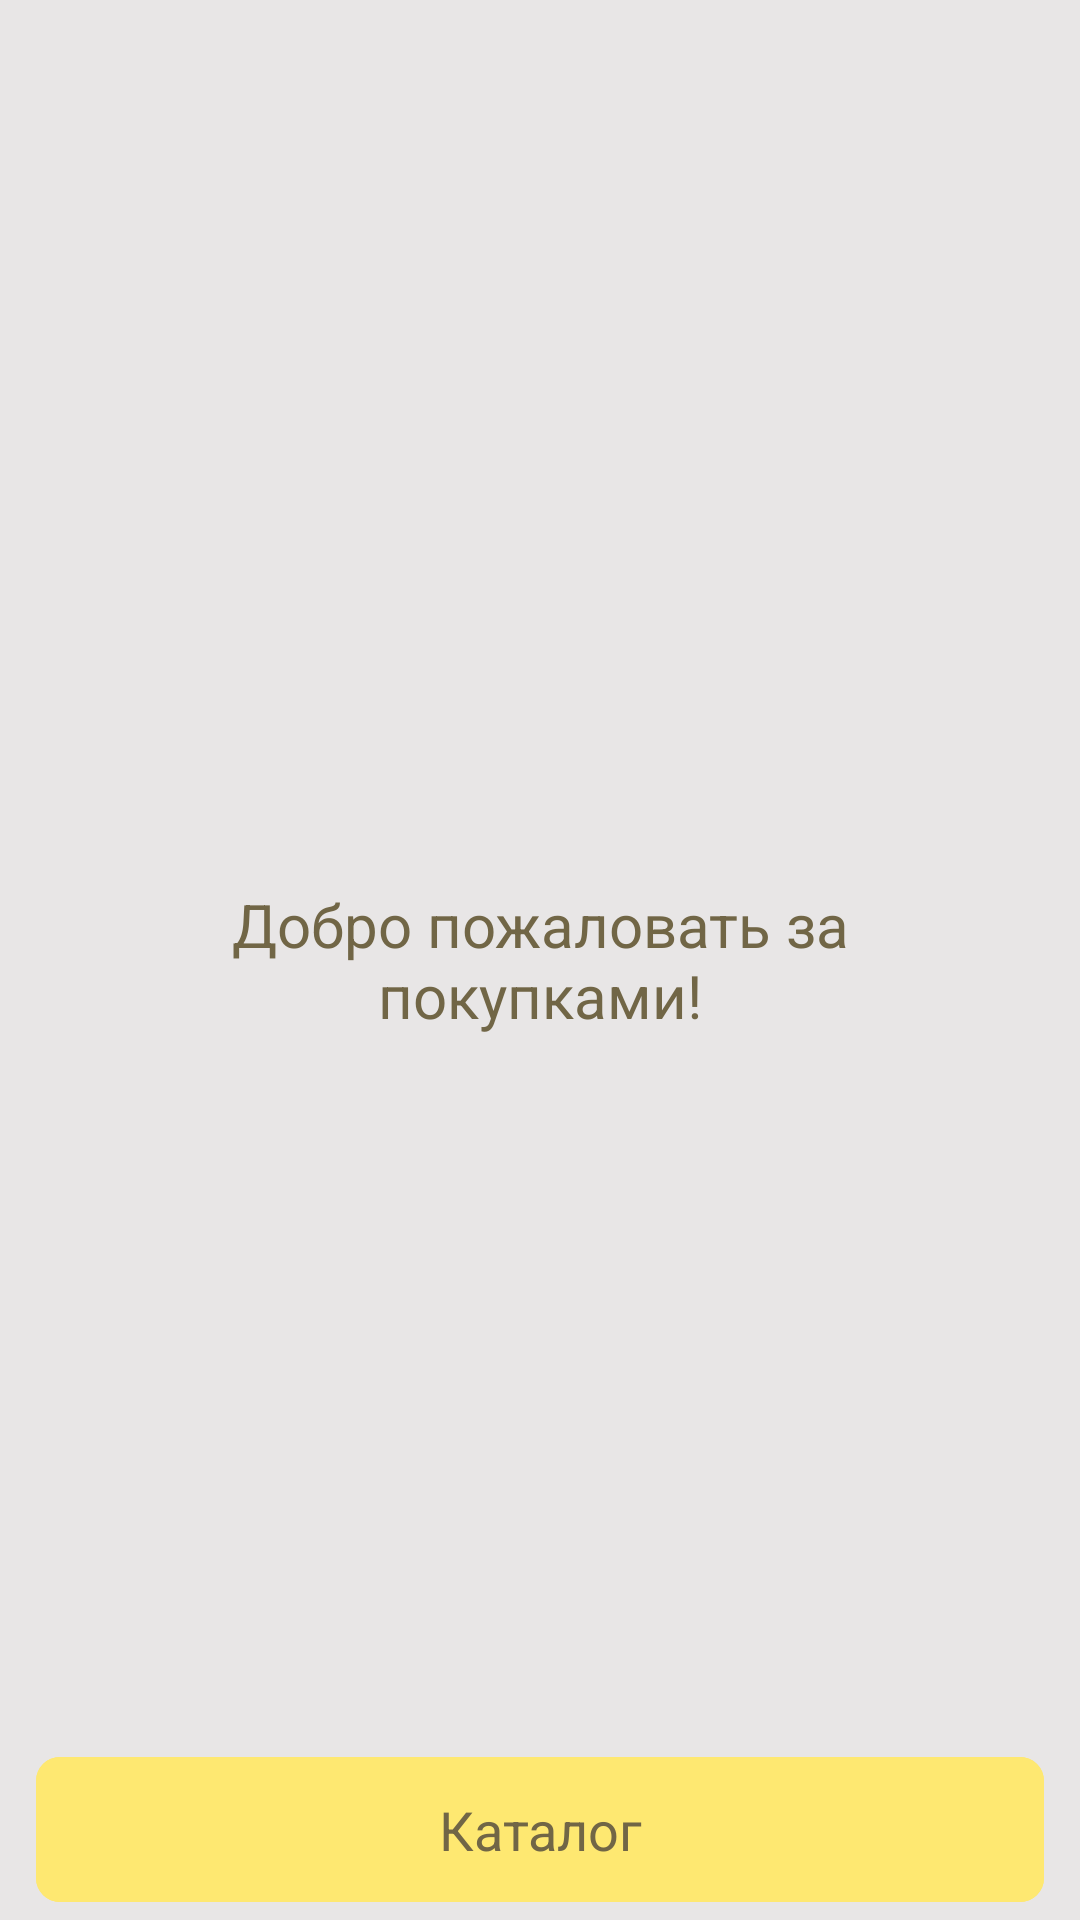

Reconstruct the res/layout file that produces this screen, plus the resources it refers to.
<!-- AndroidManifest.xml: application theme Theme.Test_task -->
<!-- res/layout/fragment_welcome.xml -->
<?xml version="1.0" encoding="utf-8"?>
<androidx.constraintlayout.widget.ConstraintLayout xmlns:android="http://schemas.android.com/apk/res/android"
    xmlns:app="http://schemas.android.com/apk/res-auto"
    xmlns:tools="http://schemas.android.com/tools"
    android:layout_width="match_parent"
    android:layout_height="match_parent"
    tools:context=".welcome_screen.WelcomeFragment">

    <TextView
        android:layout_width="match_parent"
        android:layout_height="wrap_content"
        android:gravity="center"
        android:paddingHorizontal="24dp"
        android:text="@string/welcome"
        android:textColor="@color/for_text"
        android:textSize="20sp"
        app:layout_constraintBottom_toBottomOf="@+id/mb_to_catalog"
        app:layout_constraintEnd_toEndOf="parent"
        app:layout_constraintStart_toStartOf="parent"
        app:layout_constraintTop_toTopOf="parent" />

    <com.google.android.material.button.MaterialButton
        android:id="@+id/mb_to_catalog"
        style="@style/ButtonAccent"
        android:layout_width="match_parent"
        android:layout_height="wrap_content"
        android:layout_marginHorizontal="12dp"
        android:text="@string/catalog"
        android:textSize="18sp"
        app:layout_constraintBottom_toBottomOf="parent"
        app:layout_constraintEnd_toEndOf="parent"
        app:layout_constraintStart_toStartOf="parent" />

</androidx.constraintlayout.widget.ConstraintLayout>
<!-- resources referenced by this layout -->
<resources>
  <color name="for_text">#716646</color>
  <string name="catalog">Каталог</string>
  <string name="welcome">Добро пожаловать за покупками!</string>
  <style name="ButtonAccent" parent="Theme.Test_task">
          <item name="android:padding">12dp</item>
          <item name="textAllCaps">false</item>
          <item name="cornerRadius">8dp</item>
          <item name="android:outlineProvider">none</item>
          <item name="android:backgroundTint">@color/for_button</item>
          <item name="android:textColor">#716646</item>
      </style>
  <style name="Theme.Test_task" parent="Theme.MaterialComponents.DayNight.NoActionBar">
          
          <item name="colorPrimary">@color/purple_500</item>
          <item name="colorPrimaryVariant">@color/purple_700</item>
          <item name="colorOnPrimary">@color/white</item>
          
          <item name="colorSecondary">@color/teal_200</item>
          <item name="colorSecondaryVariant">@color/teal_700</item>
          <item name="colorOnSecondary">@color/black</item>
          
  
          <item name="android:statusBarColor">@color/for_toolbar</item>
          
          <item name="android:windowBackground">@color/main_background</item>
          <item name="android:textColor">@color/for_text_toolbar</item>
          <item name="android:textSize">16sp</item>
      </style>
  <color name="for_button">#FEE871</color>
  <color name="purple_500">#FF6200EE</color>
  <color name="purple_700">#FF3700B3</color>
  <color name="white">#FFFFFFFF</color>
  <color name="teal_200">#FF03DAC5</color>
  <color name="teal_700">#FF018786</color>
  <color name="black">#FF000000</color>
  <color name="for_toolbar">#0AB66C</color>
  <color name="main_background">#E8E6E6</color>
  <color name="for_text_toolbar">#FFFFFF</color>
</resources>
